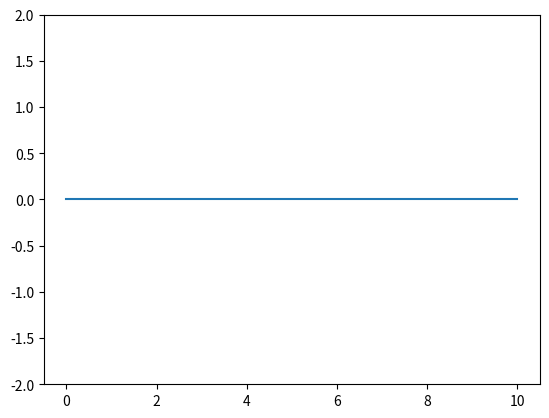

Generate this figure with matplotlib:
# ...existing code...
import numpy as np
import matplotlib.pyplot as plt
from matplotlib.animation import FuncAnimation

# Paramètres
n = 200
x = np.linspace(0, 10, n)
y = np.zeros(n)
v = np.zeros(n)
c = 1.0
dx = x[1] - x[0]
dt = 0.01

def update_wave(frame):
    global y, v
    a = c**2 * (np.roll(y,1) - 2*y + np.roll(y,-1)) / dx**2
    v += a*dt
    y += v*dt
    line.set_ydata(y)
    return line,

def on_click(event):
    if event.xdata is not None:
        idx = int(event.xdata/dx) % n
        y[idx] += 1.0  # Perturbation

fig, ax = plt.subplots()
line, = ax.plot(x, y)
ax.set_ylim(-2, 2)
cid = fig.canvas.mpl_connect('button_press_event', on_click)
ani = FuncAnimation(fig, update_wave, interval=30, blit=True)
plt.show()